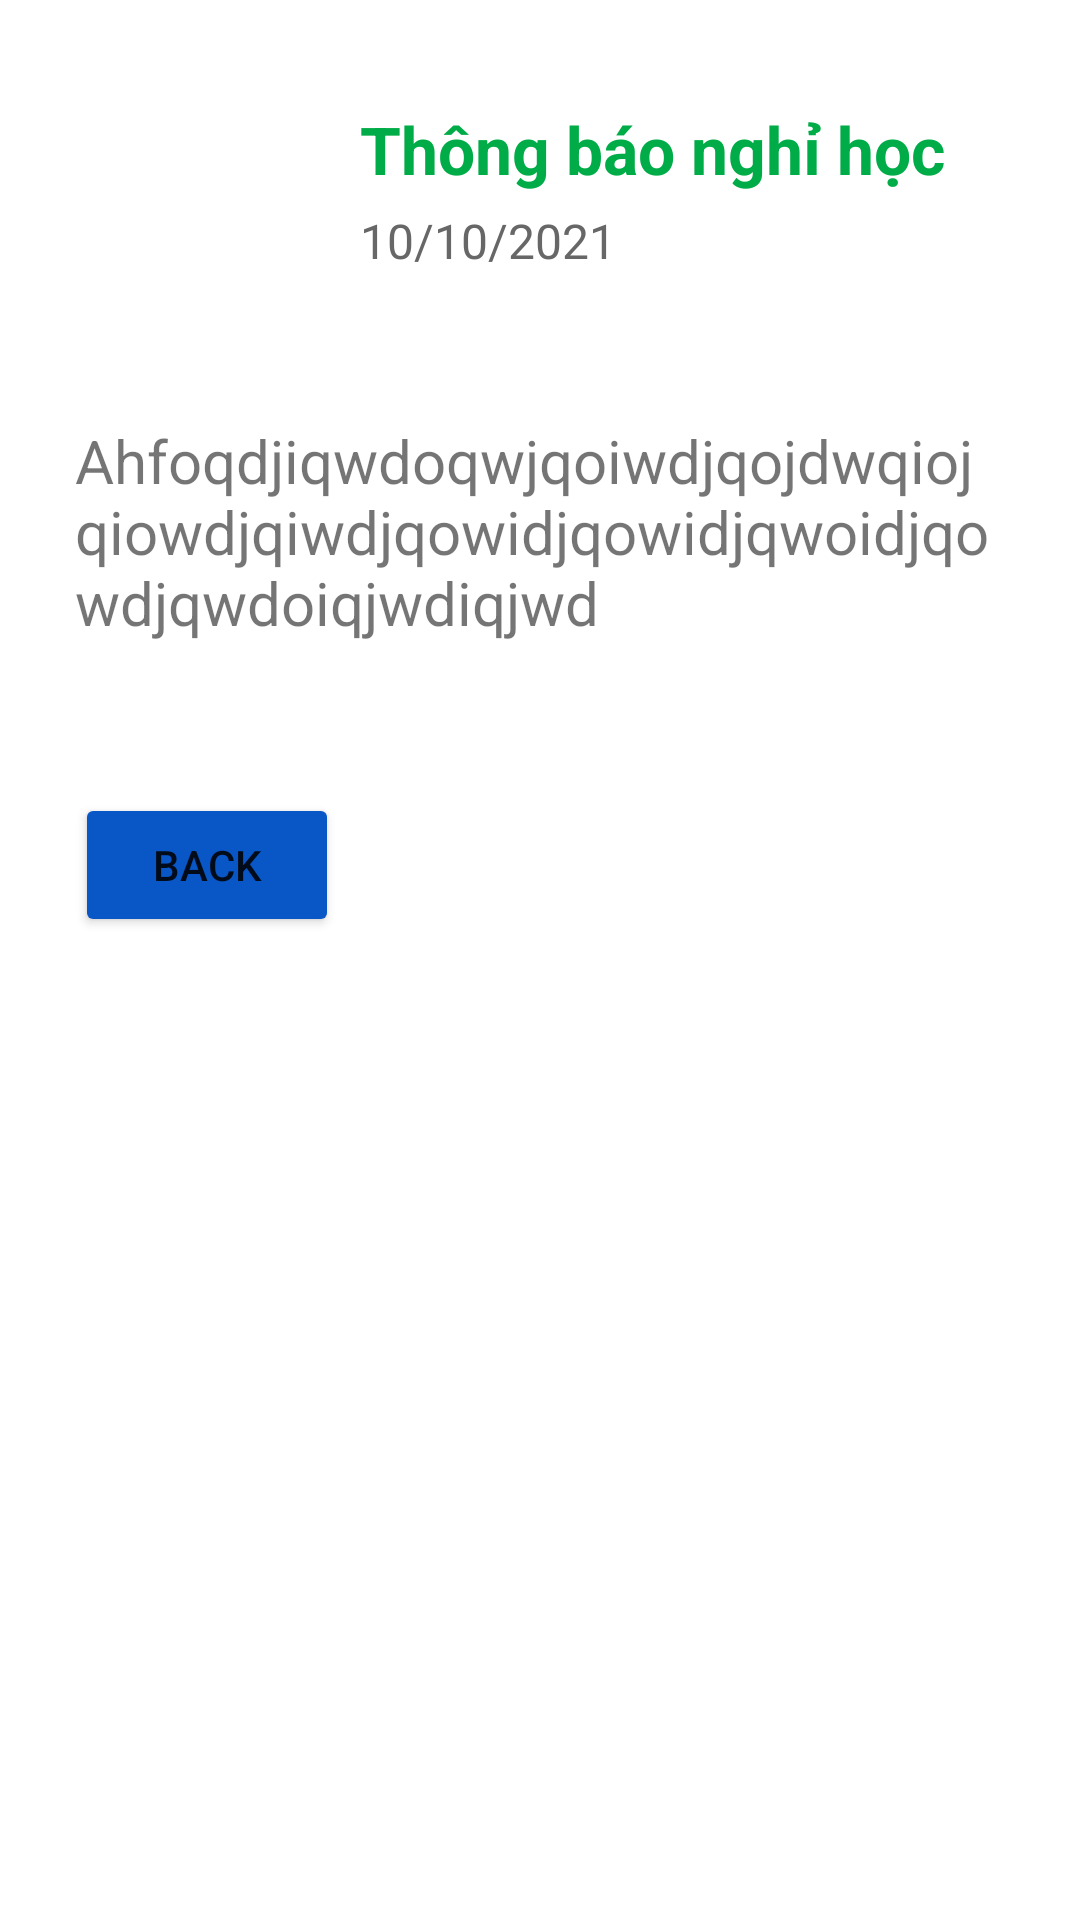

Reconstruct the res/layout file that produces this screen, plus the resources it refers to.
<!-- AndroidManifest.xml: application theme Theme.VSchool -->
<!-- res/layout/activity_chitietthongbao.xml -->
<?xml version="1.0" encoding="utf-8"?>
<RelativeLayout
    xmlns:android="http://schemas.android.com/apk/res/android"
    android:orientation="horizontal"
    android:padding="5dp"
    android:layout_width="match_parent"
    android:layout_height="wrap_content">

    <ImageView
        android:id="@+id/imgAvatar"
        android:scaleType="fitXY"
        android:src="@drawable/ava"
        android:layout_marginTop="20dp"
        android:layout_marginLeft="15dp"
        android:layout_width="70dp"
        android:layout_height="75dp"/>

    <LinearLayout
        android:id="@+id/ln1"
        android:layout_width="wrap_content"
        android:layout_height="wrap_content"
        android:layout_marginLeft="10dp"
        android:layout_toRightOf="@id/imgAvatar"
        android:layout_marginTop="15dp"
        android:orientation="vertical">

        <TextView
            android:id="@+id/txtTenthongbaochitiet"
            android:layout_width="match_parent"
            android:layout_height="wrap_content"
            android:layout_marginLeft="20dp"
            android:layout_marginTop="15dp"
            android:text="Thông báo nghỉ học"
            android:textColor="#00AC47"
            android:textSize="22dp"
            android:textStyle="bold" />

        <TextView
            android:id="@+id/txtNgaychitiet"
            android:layout_width="match_parent"
            android:layout_height="wrap_content"
            android:layout_marginLeft="20dp"
            android:layout_marginTop="5dp"
            android:text="10/10/2021"
            android:textColor="#676767"
            android:textSize="16dp" />

    </LinearLayout>

    <TextView
        android:id="@+id/txtNoidungchitiet"
        android:layout_width="wrap_content"
        android:layout_height="wrap_content"
        android:layout_marginLeft="20dp"
        android:layout_marginRight="20dp"
        android:textSize="20dp"
        android:layout_marginTop="40dp"
        android:text="Ahfoqdjiqwdoqwjqoiwdjqojdwqiojqiowdjqiwdjqowidjqowidjqwoidjqowdjqwdoiqjwdiqjwd"
        android:layout_below="@id/imgAvatar"/>

    <Button
        android:id="@+id/btnBackChitiet"
        android:layout_width="wrap_content"
        android:layout_height="wrap_content"
        android:layout_below="@id/txtNoidungchitiet"
        android:layout_marginLeft="20dp"
        android:layout_marginTop="50dp"
        android:backgroundTint="@color/bg_btn_login"
        android:text="Back" />


</RelativeLayout>
<!-- resources referenced by this layout -->
<resources>
  <color name="bg_btn_login">#0956C6</color>
  <style name="Theme.VSchool" parent="Theme.MaterialComponents.DayNight.DarkActionBar">
          
          <item name="colorPrimary">@color/purple_500</item>
          <item name="colorPrimaryVariant">@color/purple_700</item>
          <item name="colorOnPrimary">@color/white</item>
          
          <item name="colorSecondary">@color/teal_200</item>
          <item name="colorSecondaryVariant">@color/teal_700</item>
          <item name="colorOnSecondary">@color/black</item>
          
          <item name="android:statusBarColor" tools:targetApi="l">?attr/colorPrimaryVariant</item>
          
      </style>
  <color name="purple_500">#FF6200EE</color>
  <color name="purple_700">#FF3700B3</color>
  <color name="white">#FFFFFFFF</color>
  <color name="teal_200">#FF03DAC5</color>
  <color name="teal_700">#FF018786</color>
  <color name="black">#FF000000</color>
</resources>
